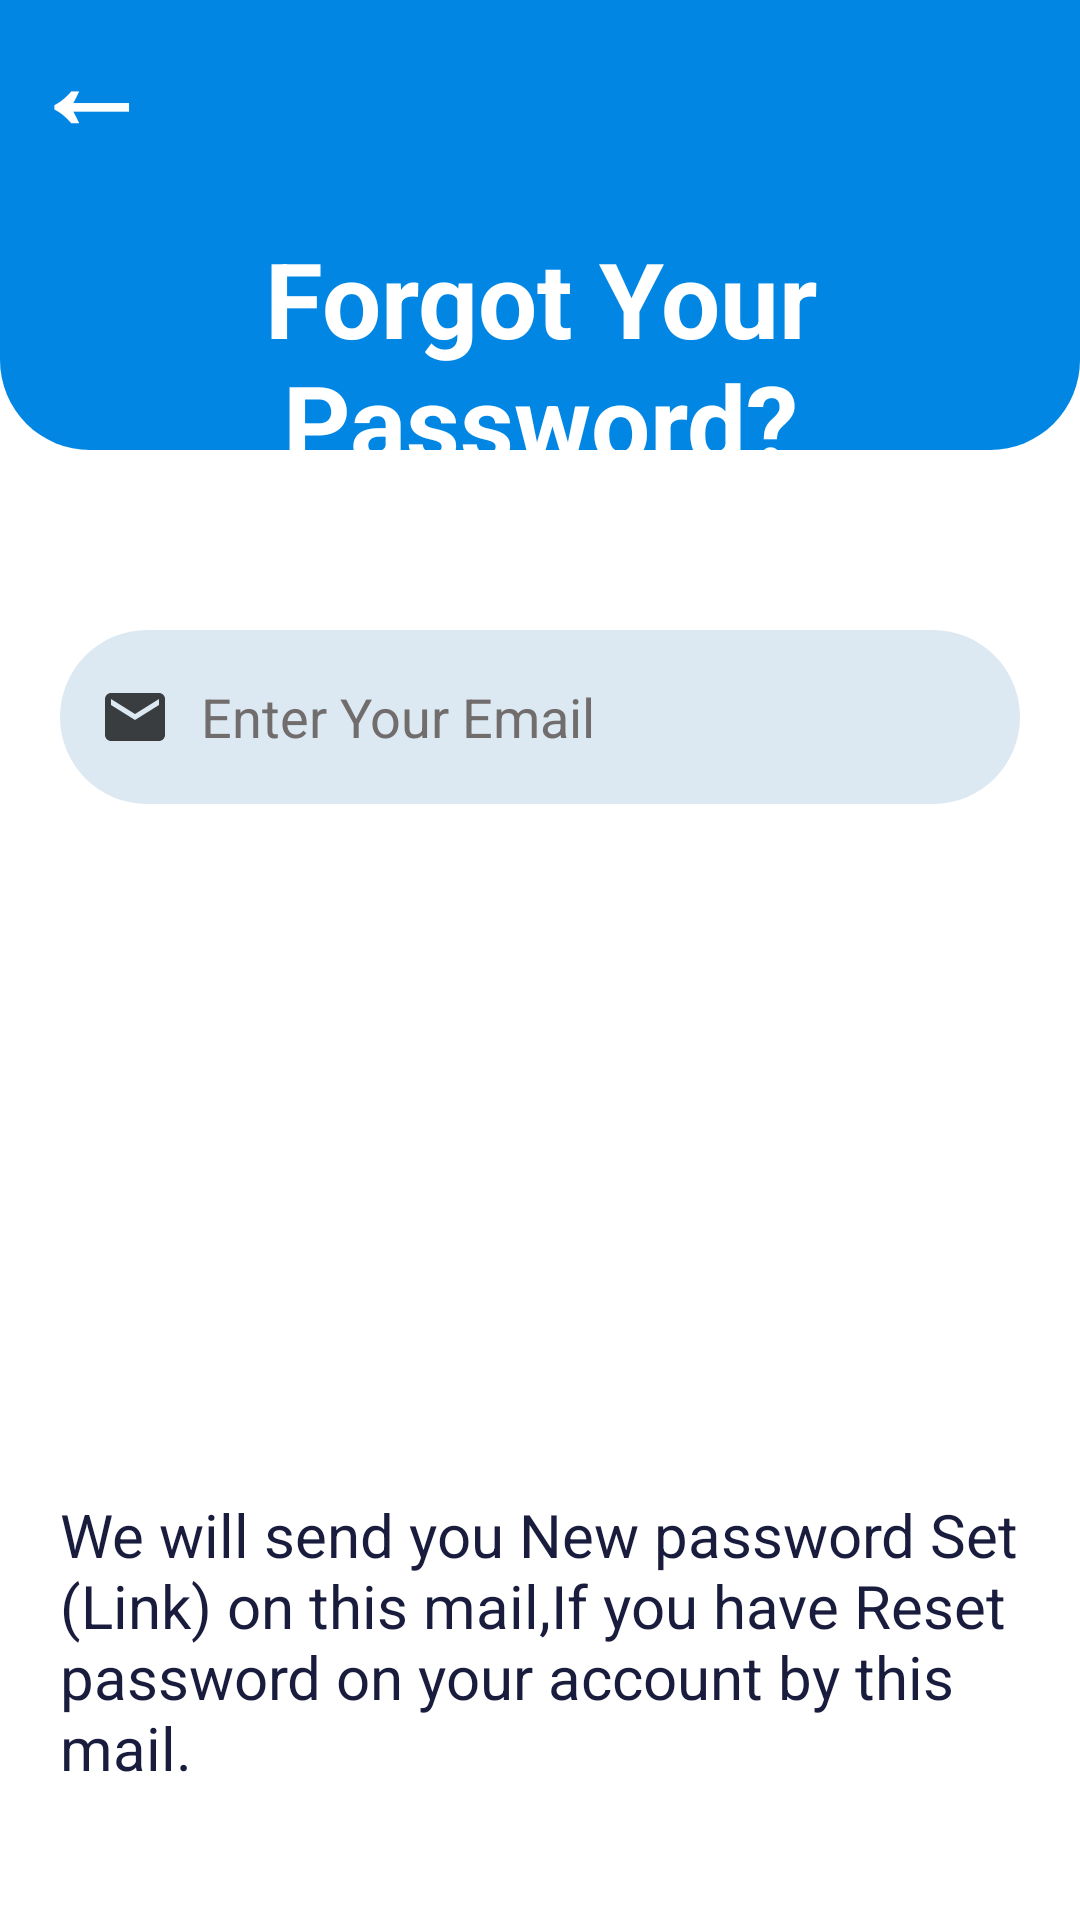

Android layout source for this screen:
<!-- AndroidManifest.xml: application theme Theme.ExamnierTeacher -->
<!-- res/layout/activity_forgetpassword.xml -->
<?xml version="1.0" encoding="utf-8"?>
<LinearLayout
    xmlns:android="http://schemas.android.com/apk/res/android"
    xmlns:app="http://schemas.android.com/apk/res-auto"
    xmlns:tools="http://schemas.android.com/tools"
    android:layout_width="match_parent"
    android:layout_height="match_parent"
    android:orientation="vertical"
    android:background="@color/white"
    tools:context=".ForgotPasswordActivity">
    <LinearLayout
        android:layout_width="match_parent"
        android:layout_height="150dp"
        android:orientation="vertical"
        android:background="@drawable/blue_pr_bottom_radius_bg">

        <TextView
            android:id="@+id/backthree"
            android:layout_width="wrap_content"
            android:layout_height="wrap_content"
            android:text="←"
            android:textSize="40sp"
            android:textStyle="bold"
            android:textColor="@color/white"
            android:layout_marginStart="10dp"
            />
        <TextView
            android:layout_width="match_parent"
            android:layout_height="wrap_content"
            android:text="Forgot Your Password?"
            android:textSize="35sp"
            android:gravity="center"
            android:layout_marginTop="21dp"
            android:textStyle="bold"
            android:textColor="@color/white"
            />
    </LinearLayout>

    <LinearLayout
        android:layout_width="match_parent"
        android:layout_height="match_parent"
        android:padding="20dp"
        android:orientation="vertical"
        >

    <EditText
        android:id="@+id/forgot_email"
        android:layout_width="match_parent"
        android:layout_height="58dp"
        android:background="@drawable/edt_bg_sc"
        android:layout_marginTop="40dp"
        android:inputType="textEmailAddress"
        android:hint="Enter Your Email"
        android:textColorHint="#716D6D"
        android:drawableLeft="@drawable/ic_email"
        android:drawablePadding="10dp"
        android:paddingStart="13dp"
        />
    <TextView
        android:id="@+id/forgot_mess"
        android:layout_width="match_parent"
        android:layout_height="wrap_content"
        android:text="@string/mess"
        android:textSize="20dp"
        android:textColor="@color/black_pr"
        android:layout_marginTop="230dp"
        android:textAlignment="textStart"
        />
    <androidx.appcompat.widget.AppCompatButton
        android:id="@+id/btn_send"
        android:layout_width="match_parent"
        android:layout_height="58dp"
        android:text="Send"
        android:textSize="18sp"
        android:textColor="@color/white"
        android:layout_marginTop="50dp"
         android:background="@drawable/blue_btn_bg"
        android:textAllCaps="false"/>
    </LinearLayout>

</LinearLayout>
<!-- resources referenced by this layout -->
<resources>
  <color name="black_pr">#191C3C</color>
  <color name="white">#FFFFFFFF</color>
  <!-- drawable blue_btn_bg (drawable) -->
  <?xml version="1.0" encoding="utf-8"?>
  <ripple xmlns:android="http://schemas.android.com/apk/res/android" android:color="@color/black_tr">
      <item>
          <shape android:shape="rectangle">
              <corners android:radius="50dp"/>
              <solid android:color="@color/blue_pr"/>
  
          </shape>
      </item>
  </ripple>
  <!-- drawable blue_pr_bottom_radius_bg (drawable) -->
  <?xml version="1.0" encoding="utf-8"?>
  <shape xmlns:android="http://schemas.android.com/apk/res/android"
      android:shape="rectangle">
      <corners
          android:bottomLeftRadius="30dp"
          android:bottomRightRadius="30dp" />
      <solid android:color="@color/blue_pr" />
  </shape>
  <!-- drawable edt_bg_sc (drawable) -->
  <?xml version="1.0" encoding="utf-8"?>
  <shape xmlns:android="http://schemas.android.com/apk/res/android" android:shape="rectangle">
      <solid android:color="@color/blue_sc"/>
      <corners android:radius="30dp"/>
  </shape>
  <!-- drawable ic_email (drawable) -->
  <vector android:alpha="0.8" android:height="24dp" android:tint="#111111"
      android:viewportHeight="24" android:viewportWidth="24"
      android:width="24dp" xmlns:android="http://schemas.android.com/apk/res/android">
      <path android:fillColor="@android:color/white" android:pathData="M20,4L4,4c-1.1,0 -1.99,0.9 -1.99,2L2,18c0,1.1 0.9,2 2,2h16c1.1,0 2,-0.9 2,-2L22,6c0,-1.1 -0.9,-2 -2,-2zM20,8l-8,5 -8,-5L4,6l8,5 8,-5v2z"/>
  </vector>
  <string name="mess">We will send you New password Set (Link) on this mail,If you have Reset password on your account by this mail.</string>
  <style name="Theme.ExamnierTeacher" parent="Base.Theme.ExamnierTeacher" />
  <color name="black_tr">#597E7F85</color>
  <color name="blue_pr">#0186E4</color>
  <color name="blue_sc">#DCE9F2</color>
  <style name="Base.Theme.ExamnierTeacher" parent="Theme.Material3.DayNight.NoActionBar">
          
          
      </style>
</resources>
